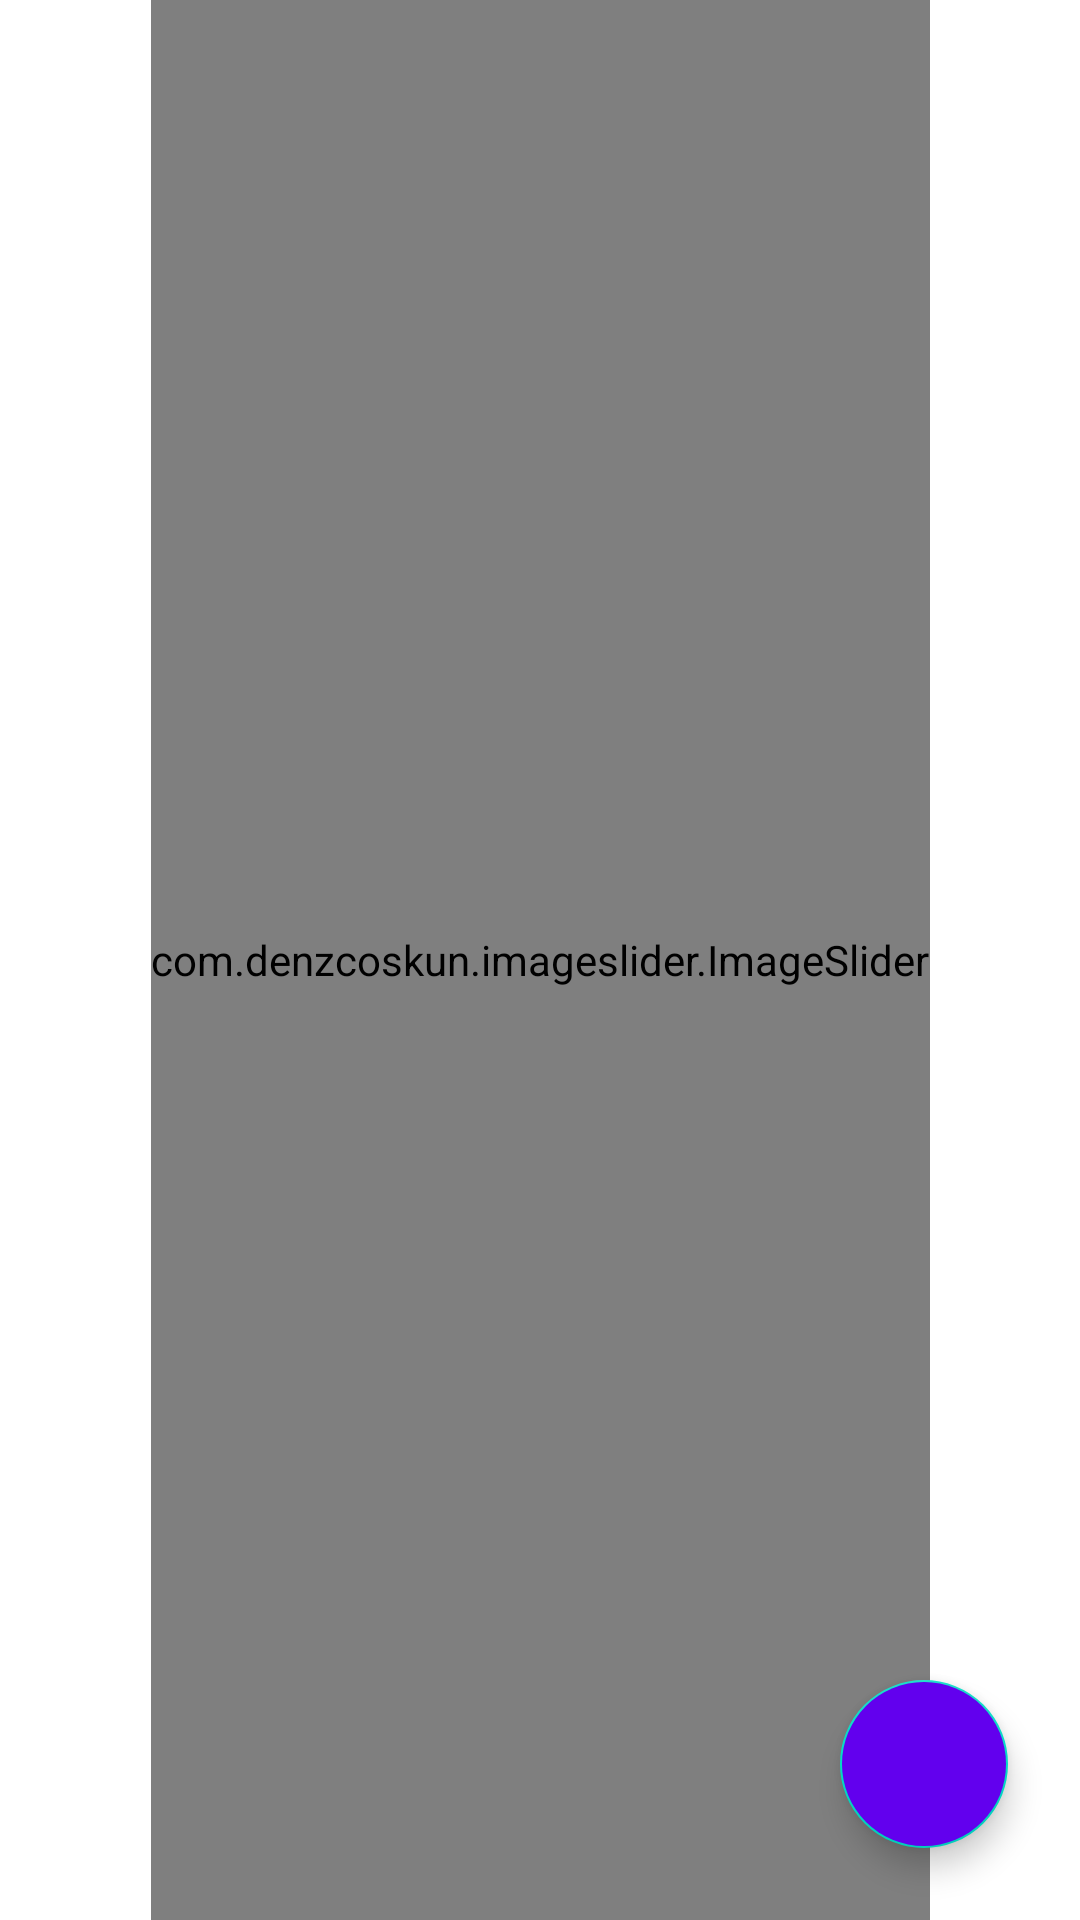

Layout XML and referenced resources for this Android screen:
<!-- AndroidManifest.xml: application theme SplashScreenStyle -->
<!-- res/layout/fragment_upload_image_recipe.xml -->
<?xml version="1.0" encoding="utf-8"?>
<layout xmlns:android="http://schemas.android.com/apk/res/android"
    xmlns:app="http://schemas.android.com/apk/res-auto"
    xmlns:tools="http://schemas.android.com/tools">

    <data>

        <variable
            name="mainViewModel"
            type="com.example.myrecipes.viewmodels.MainViewModel" />
    </data>

    <androidx.constraintlayout.widget.ConstraintLayout
        android:layout_width="match_parent"
        android:layout_height="match_parent"
        android:background="@color/backgroundColor"
        tools:context=".ui.fragments.uploadimagerecipe.UploadImageRecipeFragment">

        <com.denzcoskun.imageslider.ImageSlider
            android:id="@+id/image_slider"
            android:layout_width="wrap_content"
            android:layout_height="match_parent"
            app:iss_delay="0"
            app:iss_period="1000"
            app:iss_placeholder="@drawable/ic_add_photo"
            app:layout_constraintBottom_toBottomOf="parent"
            app:layout_constraintEnd_toEndOf="parent"
            app:layout_constraintStart_toStartOf="parent"
            app:layout_constraintTop_toTopOf="parent" />

        <com.google.android.material.floatingactionbutton.FloatingActionButton
            android:id="@+id/recipes_upload_image_fab"
            android:layout_width="wrap_content"
            android:layout_height="wrap_content"
            android:layout_marginEnd="24dp"
            android:layout_marginBottom="24dp"
            android:backgroundTint="@color/colorPrimary"
            android:clickable="true"

            android:focusable="true"
            android:src="@drawable/ic_add_photo"
            android:tint="@color/colorPrimary"
            app:layout_constraintBottom_toBottomOf="parent"
            app:layout_constraintEnd_toEndOf="parent"
            app:tint="@color/white" />
    </androidx.constraintlayout.widget.ConstraintLayout>
</layout>
<!-- resources referenced by this layout -->
<resources>
  <style name="SplashScreenStyle" parent="Theme.MaterialComponents.DayNight.NoActionBar">
  
          <item name="android:windowTranslucentStatus">true</item>
          <item name="android:windowTranslucentNavigation">true</item>
      </style>
  <!-- not gathered from this repository: default colours our renderer supplied (Android Studio template values) -->
  <color name="white">#FFFFFFFF</color>
  <color name="colorPrimary">#FF6200EE</color>
</resources>
